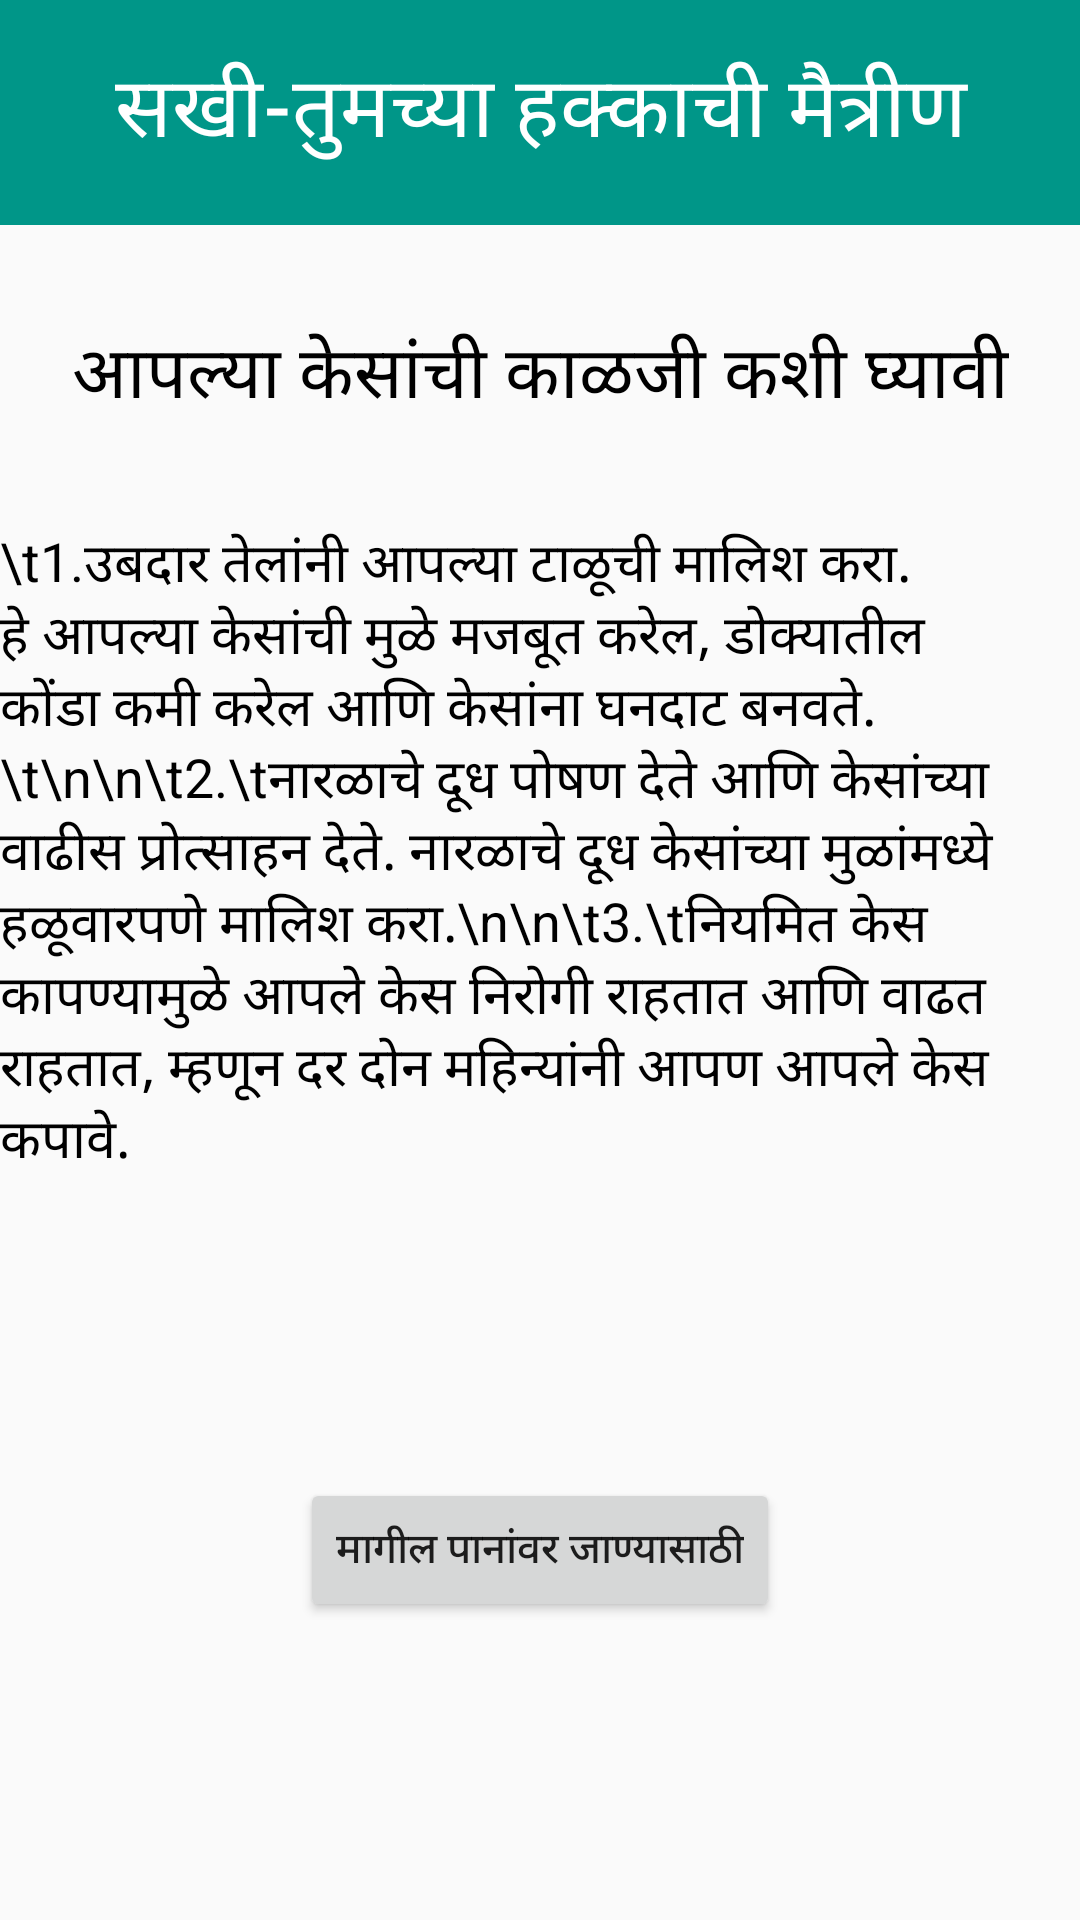

This screen was rendered from an Android layout file. Write that file and the resources it references.
<!-- AndroidManifest.xml: application theme Theme.HealthApp -->
<!-- res/layout/hair.xml -->
<?xml version="1.0" encoding="utf-8"?>
<android.support.constraint.ConstraintLayout
    xmlns:android="http://schemas.android.com/apk/res/android"
    xmlns:app="http://schemas.android.com/apk/res-auto"
    xmlns:tools="http://schemas.android.com/tools"
    android:layout_width="match_parent"
    android:layout_height="match_parent">

    <android.support.v7.widget.Toolbar
        android:id="@+id/toolbar13"
        android:layout_width="match_parent"
        android:layout_height="75dp"
        android:background="#009688"
        android:minHeight="?attr/actionBarSize"
        android:theme="?attr/actionBarTheme"
        app:layout_constraintEnd_toEndOf="parent"
        app:layout_constraintStart_toStartOf="parent"
        app:layout_constraintTop_toTopOf="parent" />

    <TextView
        android:id="@+id/textView32"
        android:layout_width="match_parent"
        android:layout_height="70dp"
        android:layout_marginTop="16dp"
        android:text="सखी-तुमच्या हक्काची मैत्रीण"
        android:textAlignment="center"
        android:textColor="#FFFFFF"
        android:textSize="28sp"
        app:layout_constraintEnd_toEndOf="parent"
        app:layout_constraintStart_toStartOf="parent"
        app:layout_constraintTop_toTopOf="@+id/toolbar13" />

    <TextView
        android:id="@+id/textView33"
        android:layout_width="wrap_content"
        android:layout_height="wrap_content"
        android:layout_marginTop="32dp"
        android:text="आपल्या केसांची काळजी कशी घ्यावी"
        android:textAlignment="center"
        android:textColor="#000000"
        android:textSize="24sp"
        app:layout_constraintEnd_toEndOf="parent"
        app:layout_constraintStart_toStartOf="parent"
        app:layout_constraintTop_toBottomOf="@+id/toolbar13" />

    <TextView
        android:id="@+id/textView34"
        android:layout_width="wrap_content"
        android:layout_height="wrap_content"
        android:layout_marginTop="32dp"
        android:text="\t1.उबदार तेलांनी आपल्या टाळूची मालिश करा. हे आपल्या केसांची मुळे मजबूत करेल, डोक्यातील कोंडा कमी करेल आणि केसांना घनदाट बनवते.\t\n\n\t2.\tनारळाचे दूध पोषण देते आणि केसांच्या वाढीस प्रोत्साहन देते. नारळाचे दूध केसांच्या मुळांमध्ये हळूवारपणे मालिश करा.\n\n\t3.\tनियमित केस कापण्यामुळे आपले केस निरोगी राहतात आणि वाढत राहतात, म्हणून दर दोन महिन्यांनी आपण आपले केस कपावे."
        android:textColor="#000000"
        android:textSize="18sp"
        app:layout_constraintEnd_toEndOf="parent"
        app:layout_constraintStart_toStartOf="parent"
        app:layout_constraintTop_toBottomOf="@+id/textView33" />

    <Button
        android:id="@+id/button20"
        android:layout_width="wrap_content"
        android:layout_height="wrap_content"
        android:text="मागील पानांवर जाण्यासाठी"
        app:layout_constraintBottom_toBottomOf="parent"
        app:layout_constraintEnd_toEndOf="parent"
        app:layout_constraintStart_toStartOf="parent"
        app:layout_constraintTop_toBottomOf="@+id/textView34" />
</android.support.constraint.ConstraintLayout>
<!-- resources referenced by this layout -->
<resources>
  <style name="Theme.HealthApp" parent="Theme.AppCompat.Light.DarkActionBar">
          
          <item name="colorPrimary">@color/purple_500</item>
          <item name="colorPrimaryDark">@color/purple_700</item>
          <item name="colorAccent">@color/teal_200</item>
          
      </style>
  <!-- not gathered from this repository: default colours our renderer supplied (Android Studio template values) -->
  <color name="purple_500">#FF6200EE</color>
  <color name="purple_700">#FF3700B3</color>
  <color name="teal_200">#FF03DAC5</color>
</resources>
